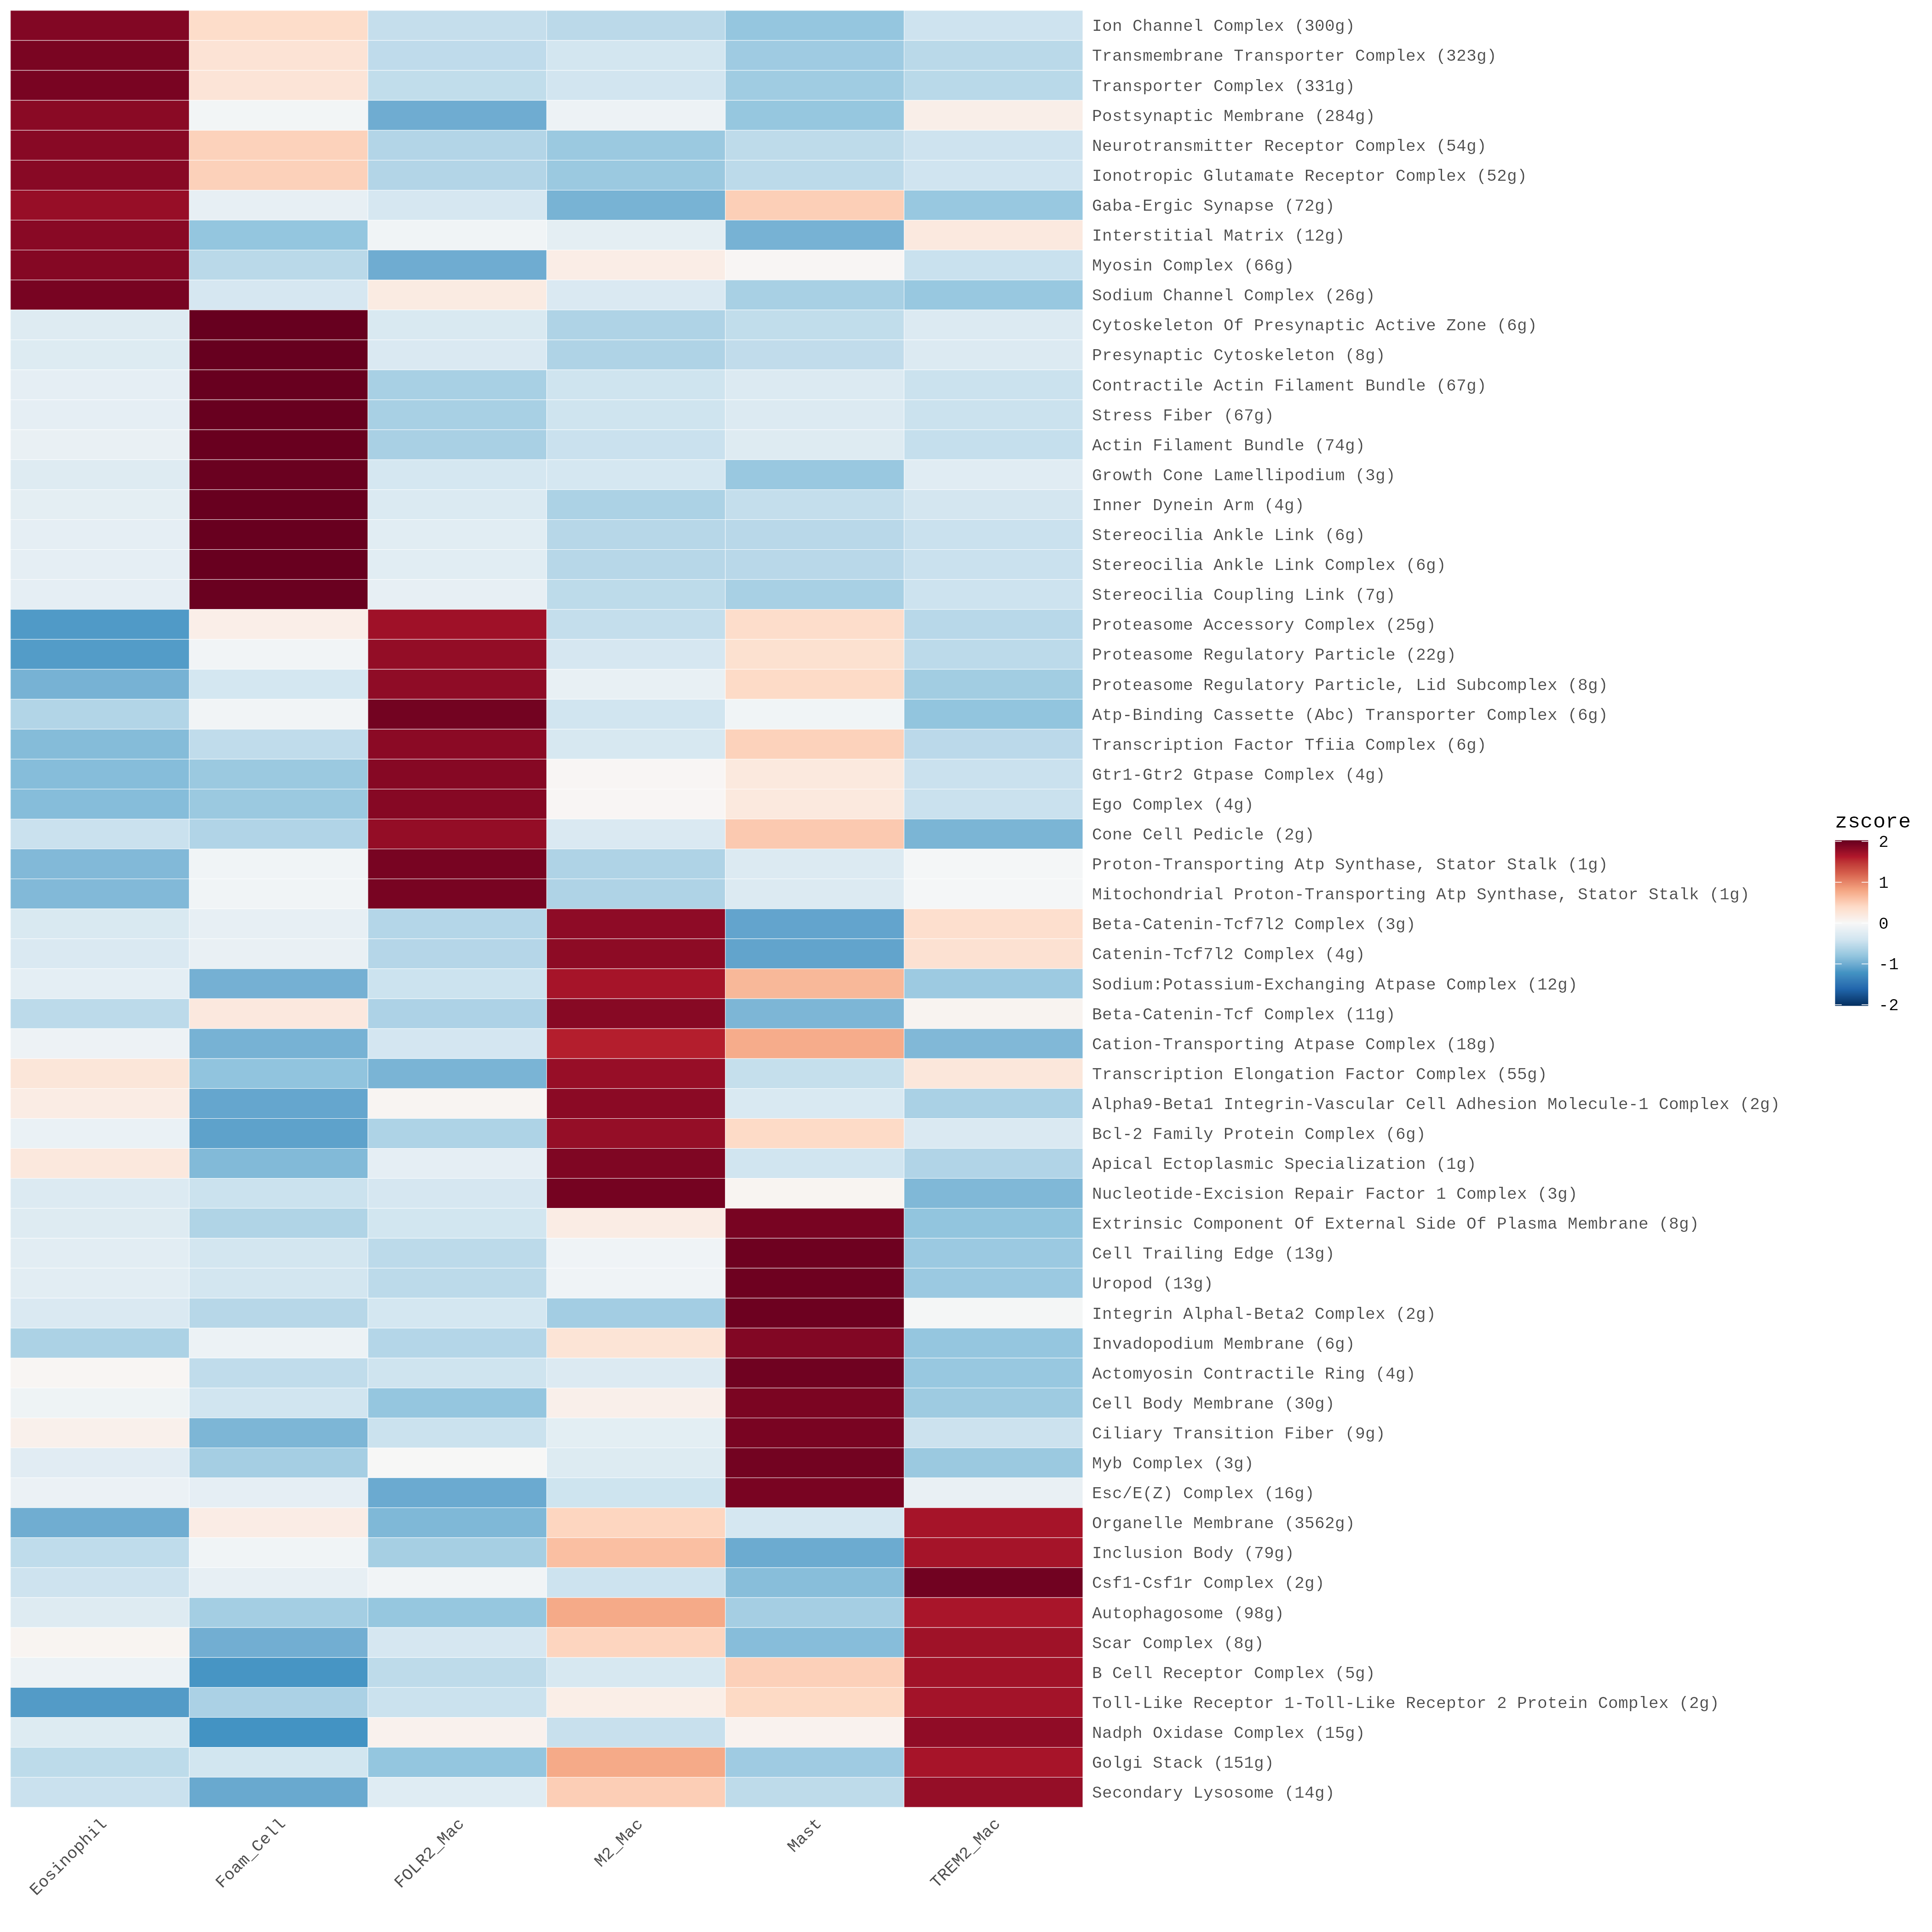

The file beside this chart, header and first rows:
pathway	Eosinophil	Foam_Cell	FOLR2_Mac	M2_Mac	Mast	TREM2_Mac
Ion Channel Complex (300g)	1.873	0.3801	-0.4868	-0.5517	-0.7892	-0.4258
Transmembrane Transporter Complex (323g)	1.913	0.2811	-0.525	-0.3875	-0.7257	-0.5558
Transporter Complex (331g)	1.918	0.2674	-0.5072	-0.3965	-0.7215	-0.5604
Postsynaptic Membrane (284g)	1.829	-0.05072	-1.004	-0.1121	-0.7852	0.1225
Neurotransmitter Receptor Complex (54g)	1.839	0.4733	-0.5996	-0.7533	-0.5329	-0.4268
Ionotropic Glutamate Receptor Complex (5…	1.837	0.476	-0.6043	-0.753	-0.5442	-0.4117
Gaba-Ergic Synapse (72g)	1.76	-0.1766	-0.3534	-0.9545	0.4934	-0.769
Interstitial Matrix (12g)	1.834	-0.7933	-0.07232	-0.2078	-0.9592	0.1989
Myosin Complex (66g)	1.856	-0.5583	-1.005	0.1432	0.0234	-0.4593
Sodium Channel Complex (26g)	1.925	-0.3515	0.1792	-0.3137	-0.6693	-0.7697
Ampa Glutamate Receptor Complex (26g)	1.983	-0.2845	0.006092	-0.6575	-0.478	-0.5694
Extrinsic Component Of Postsynaptic Memb…	1.784	-0.5733	-0.8913	-0.6258	0.51	-0.204
Axonemal Central Apparatus (3g)	1.966	0.003466	-0.2389	-0.6662	-0.3509	-0.7138
Voltage-Gated Sodium Channel Complex (17…	1.793	-0.5018	0.2286	0.08199	-1.112	-0.4892
Distal Portion Of Axoneme (1g)	2.001	-0.3312	-0.3197	-0.5163	-0.1239	-0.7095
Kainate Selective Glutamate Receptor Com…	1.873	0.05316	-0.1082	-0.8617	-0.1041	-0.8518
Cell Pole (2g)	2.007	-0.3133	-0.3567	-0.4269	-0.1812	-0.7289
Asymmetric, Glutamatergic, Excitatory Sy…	1.781	0.02362	-0.09407	-0.9083	0.179	-0.981
Ca3 Pyramidal Cell Dendrite (3g)	1.818	-0.7635	0.04534	-0.5338	0.2932	-0.8594
Mutsalpha Complex (2g)	1.827	-0.9242	0.187	-0.3922	0.08444	-0.7822
Pet Complex (3g)	1.799	-0.6411	-0.0581	-0.3772	0.3255	-1.049
Perineuronal Net (2g)	1.838	-0.6935	-0.1619	-0.4709	0.3612	-0.873
Axonemal Central Pair Projection (1g)	2	-0.5387	-0.1624	-0.3276	-0.2599	-0.7119
Ciliary Base (35g)	1.777	-1.019	-0.6698	0.08493	-0.4961	0.323
Basal Dendrite (7g)	1.794	0.3945	-0.04753	-0.8909	-0.4667	-0.7831
Collagen Type Xiv Trimer (1g)	1.82	0.09282	-0.0916	-1.219	-0.3497	-0.2524
Mutsbeta Complex (2g)	1.979	-0.617	-0.5363	-0.5813	-0.2755	0.03091
G Protein-Coupled Receptor Homodimeric C…	1.935	-0.7525	-0.07127	-0.1945	-0.12	-0.7963
Golgi Cis Cisterna Membrane (1g)	1.791	-0.9956	0.1678	-0.3342	0.1679	-0.7966
Caveolar Macromolecular Signaling Comple…	1.768	-0.5746	0.3132	-0.4974	0.08359	-1.092
Cytoskeleton Of Presynaptic Active Zone …	-0.2716	2.021	-0.3245	-0.6288	-0.5097	-0.2862
Presynaptic Cytoskeleton (8g)	-0.2736	2.021	-0.3148	-0.6296	-0.5111	-0.2917
Contractile Actin Filament Bundle (67g)	-0.1959	2.014	-0.6729	-0.4163	-0.2834	-0.4456
Stress Fiber (67g)	-0.1959	2.014	-0.6729	-0.4163	-0.2834	-0.4456
Actin Filament Bundle (74g)	-0.1501	2.008	-0.6636	-0.4487	-0.2648	-0.4813
Growth Cone Lamellipodium (3g)	-0.2694	2.004	-0.3654	-0.3586	-0.7682	-0.2424
Inner Dynein Arm (4g)	-0.2032	2.017	-0.2985	-0.6453	-0.4921	-0.3779
Stereocilia Ankle Link (6g)	-0.1952	2.015	-0.2328	-0.5764	-0.5621	-0.4481
Stereocilia Ankle Link Complex (6g)	-0.1952	2.015	-0.2328	-0.5764	-0.5621	-0.4481
Stereocilia Coupling Link (7g)	-0.1984	2.003	-0.1685	-0.5351	-0.6729	-0.4277
Spot Adherens Junction (1g)	-0.4323	2.007	-0.2728	-0.5518	-0.623	-0.1274
Inhibin-Betaglycan-Actrii Complex (3g)	-0.4292	2.029	-0.2314	-0.5321	-0.493	-0.3436
Ush2 Complex (4g)	-0.1131	2.007	-0.2596	-0.589	-0.5102	-0.5347
Apical Tubulobulbar Complex (1g)	-0.2347	2.025	-0.3536	-0.6111	-0.4666	-0.3589
Basal Tubulobulbar Complex (1g)	-0.2347	2.025	-0.3536	-0.6111	-0.4666	-0.3589
Intrinsic Component Of Endosome Membrane…	-0.4079	2.007	-0.2835	-0.7452	-0.3431	-0.2275
Astrocyte Projection (13g)	-0.4727	2.016	-0.232	-0.341	-0.6747	-0.2956
Dendritic Spine Neck (7g)	-0.4123	2.011	-0.1488	-0.5927	-0.28	-0.5773
Tubulobulbar Complex (2g)	-0.4399	2.019	-0.3226	-0.651	-0.2092	-0.3967
Cyclin D2-Cdk6 Complex (1g)	-0.6101	2.011	-0.5754	-0.3571	-0.1472	-0.3213
Ire1 Complex (1g)	-0.5314	2.003	-0.2959	-0.6665	-0.4024	-0.1068
Aip1-Ire1 Complex (2g)	-0.4091	2.006	-0.3067	-0.7471	-0.339	-0.2042
Integrin Alpha1-Beta1 Complex (2g)	-0.5764	2.021	-0.2604	-0.5108	-0.4588	-0.2142
Pcsk9-Ldlr Complex (2g)	-0.6226	2.009	-0.2692	-0.3871	-0.5759	-0.1539
Endoplasmic Reticulum Sec Complex (2g)	-0.54	2.008	-0.4003	-0.6561	-0.2257	-0.186
Rsf Complex (2g)	-0.517	2.019	-0.6341	-0.3466	-0.2594	-0.2614
Sec62/Sec63 Complex (1g)	-0.3809	2.01	-0.5912	-0.5879	-0.3172	-0.1331
Prespliceosome (19g)	-0.4154	2.009	-0.242	-0.6948	-0.4587	-0.1982
U2-Type Prespliceosome (19g)	-0.4154	2.009	-0.242	-0.6948	-0.4587	-0.1982
Udp-N-Acetylglucosamine Transferase Comp…	-0.5235	2.012	-0.1759	-0.2488	-0.4386	-0.6255
... 120 more rows
